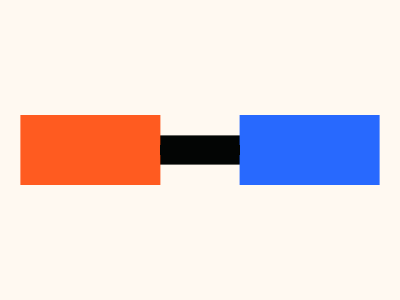

Reproduce this picture with HTML and CSS.

<!-- Version 1 -->
<style>&{background:#FA31;margin:145 160;color:030504;box-shadow:-116q 0 0 10vh#F40D,116q 0 0 10vh#2869FE,0 .1in,0-.1in,inset.9in 0
</style>
